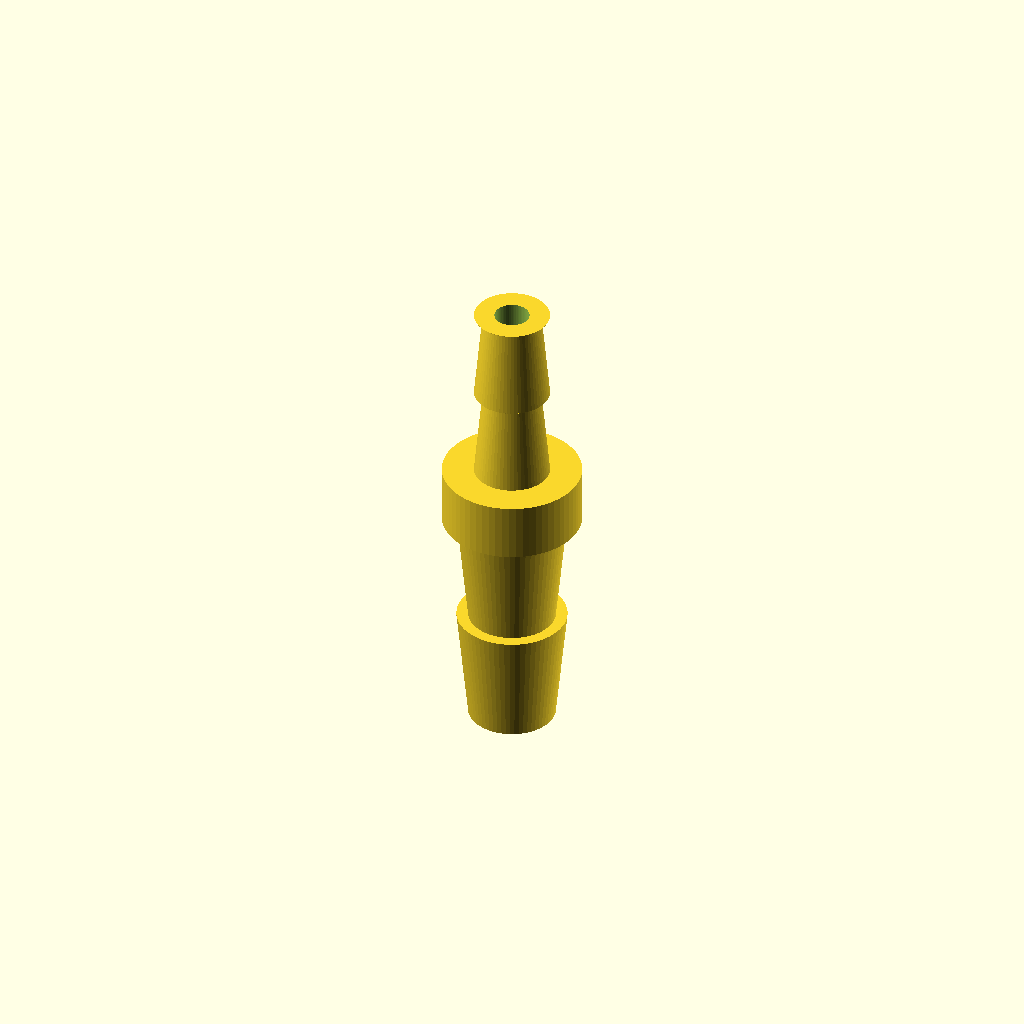
Cell 1 — every parameter at its default value.
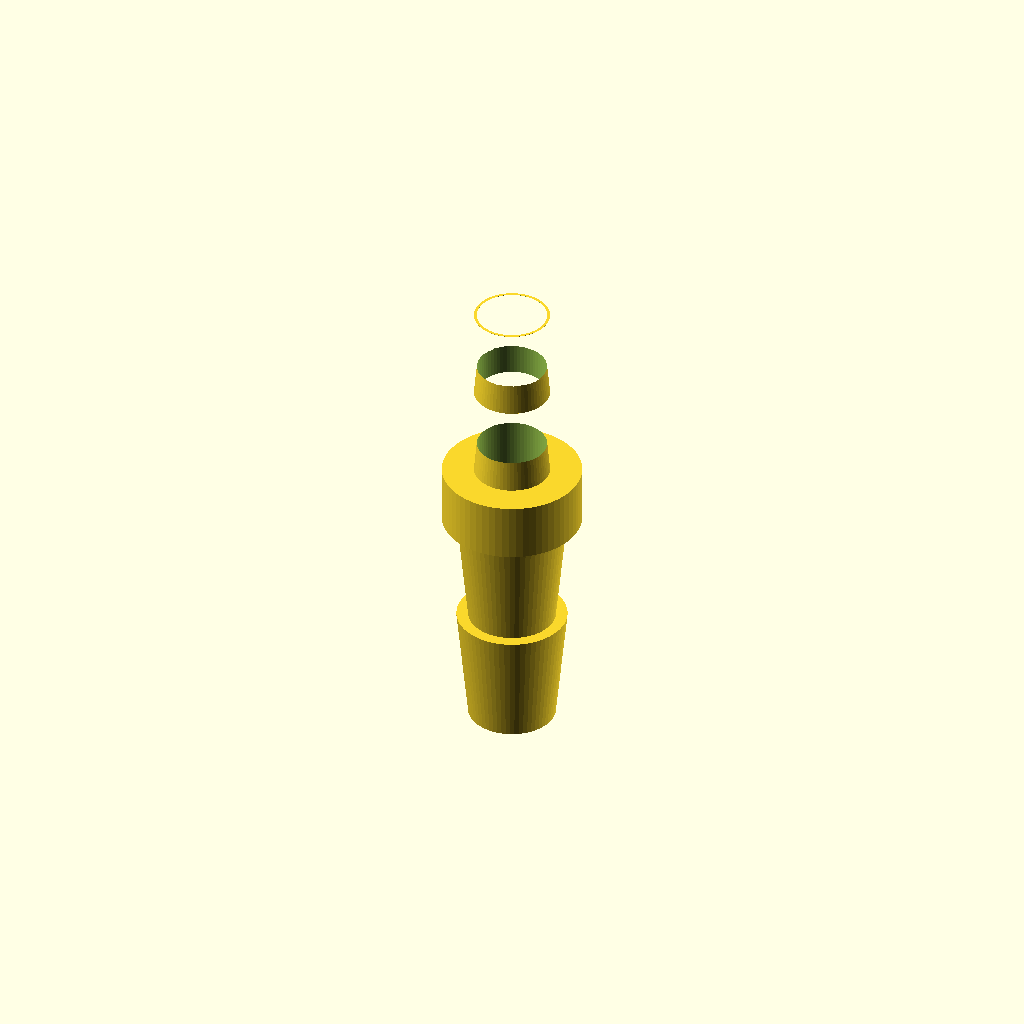
Cell 2: the same model with bore_diameter = 6.
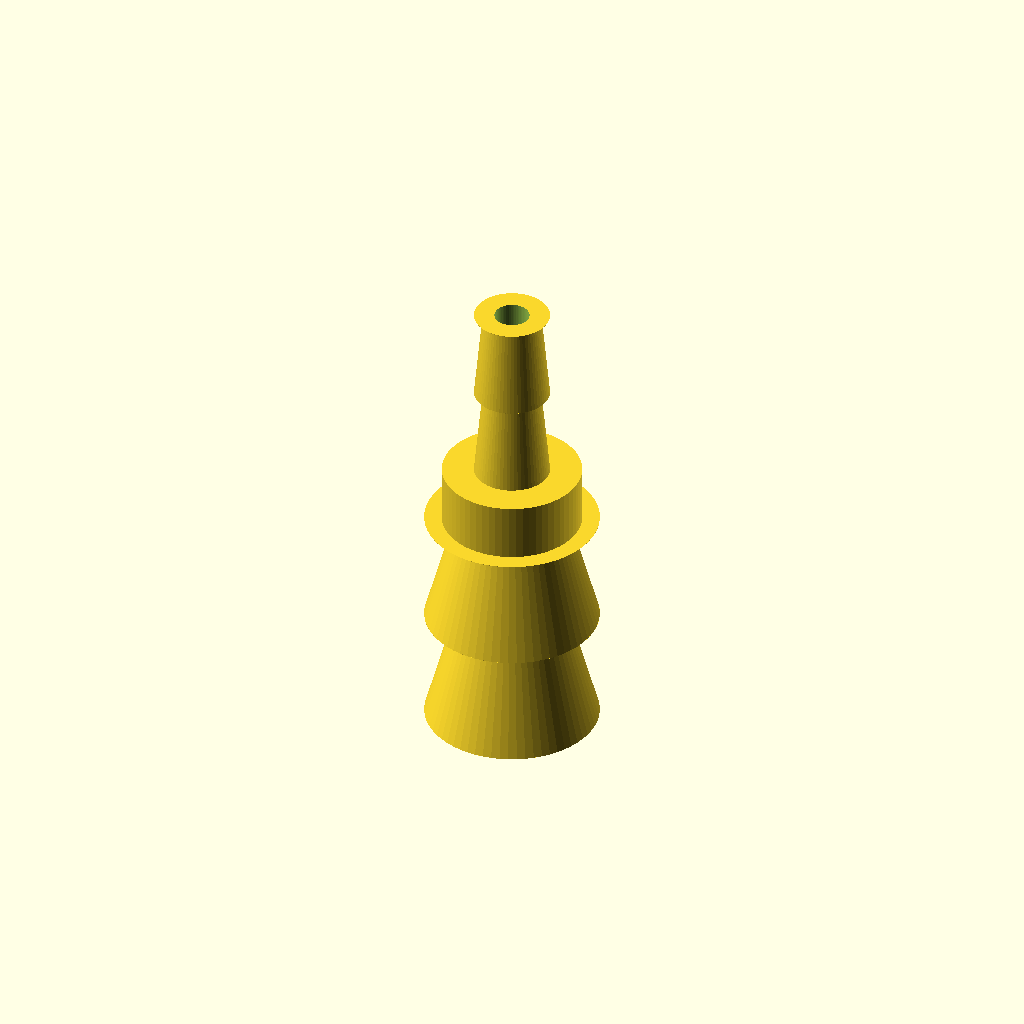
Cell 3: the same model with barb_8_bottom_od = 15.
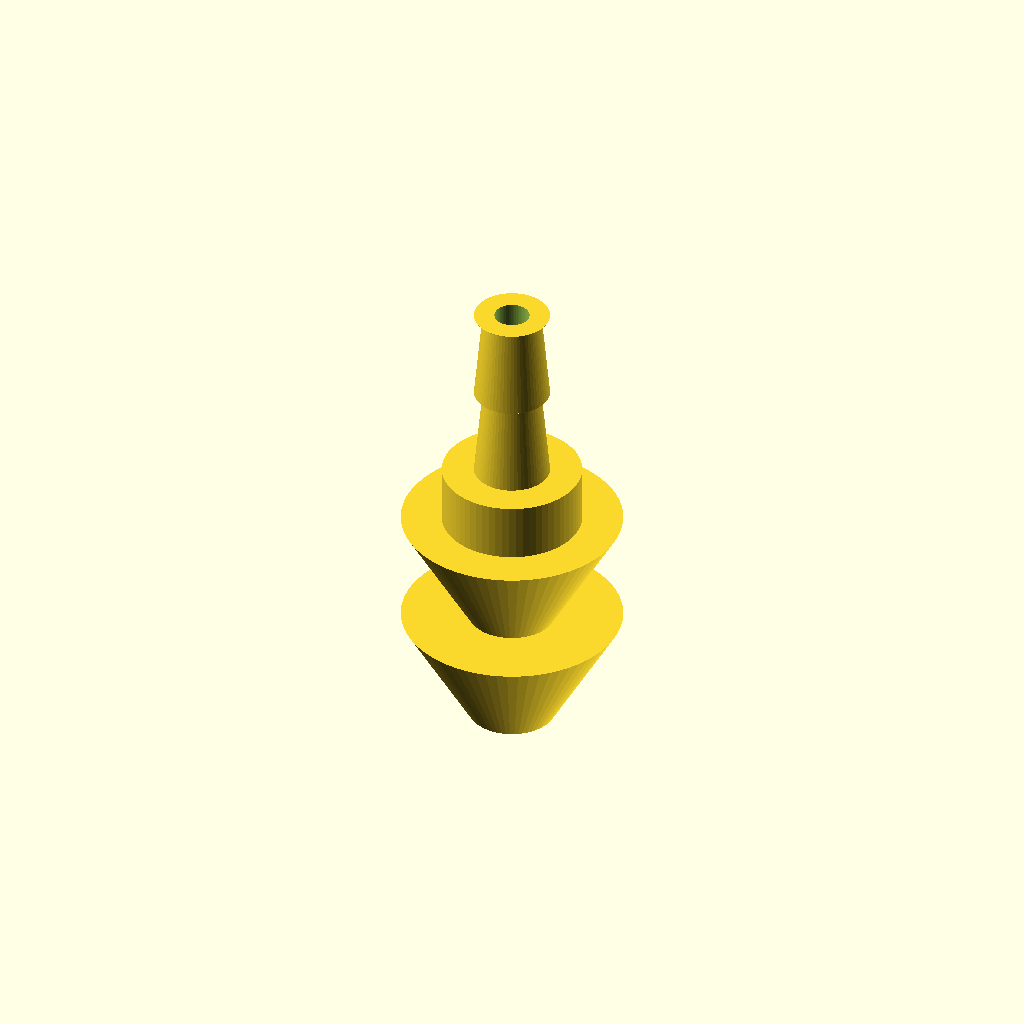
Cell 4 — barb_8_top_od set to 19, the other parameters unchanged.
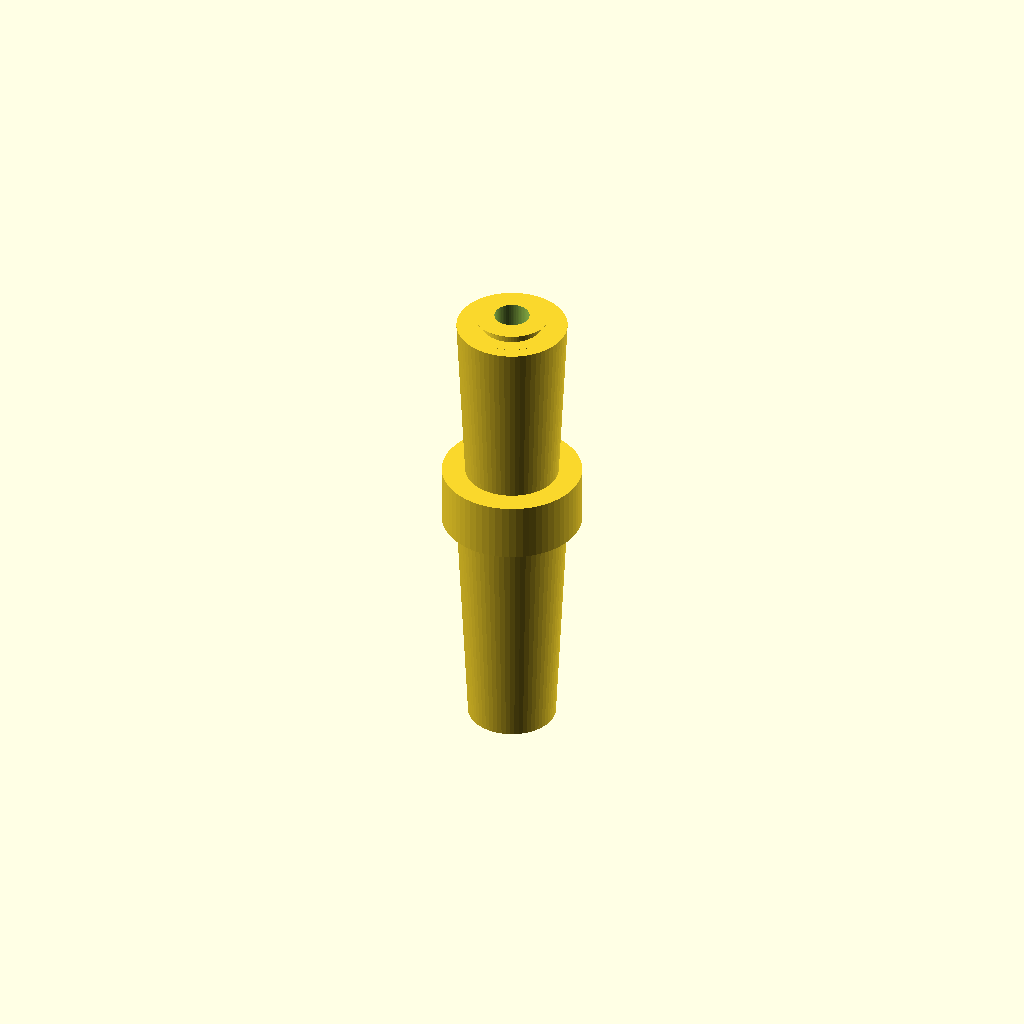
Cell 5: barb_8_height = 20 (everything else at default).
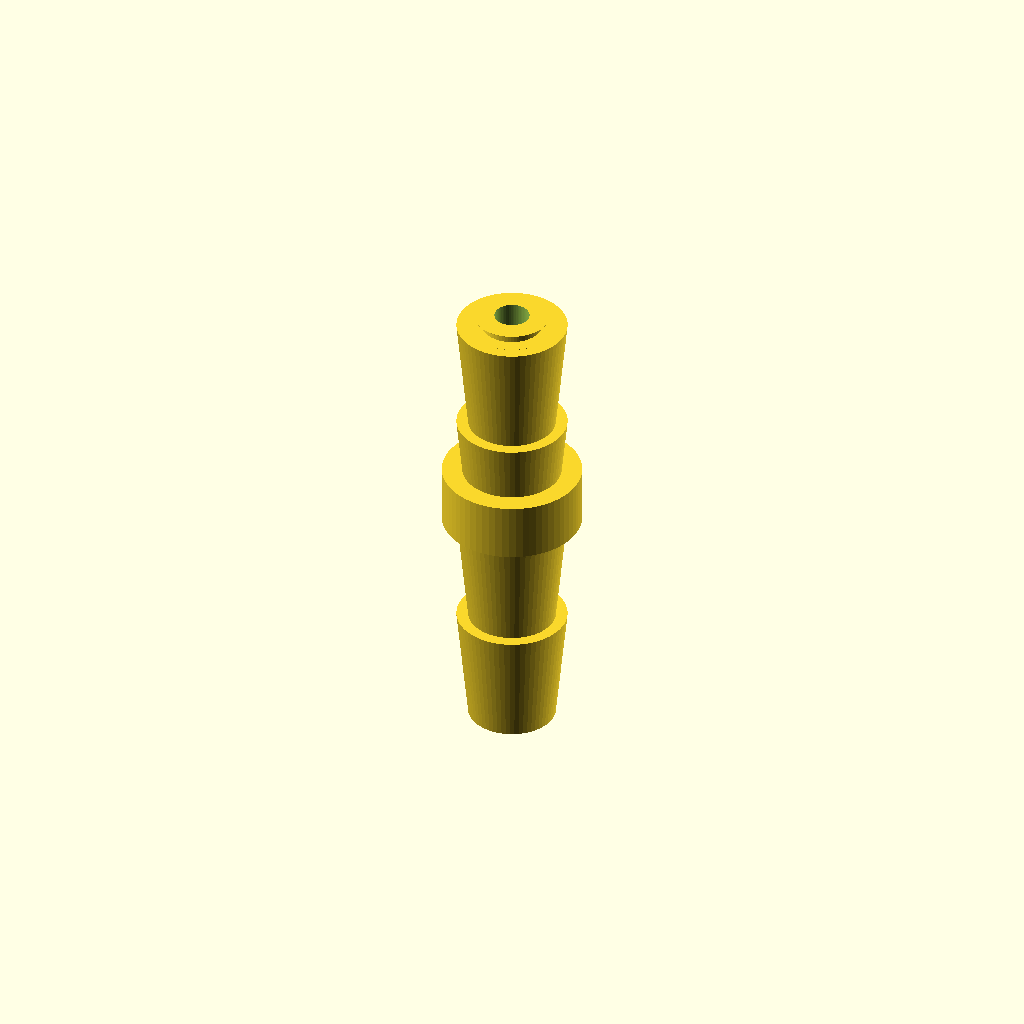
Cell 6: the same model with barb_8_count = 4.
All cells are drawn from one camera (rotation 55°, 0°, 25°, orthographic, colour scheme Cornfield), so only the parameter changes between them.
OpenSCAD source file bench/results/main-tiiny/code/tiiny_google_gemma-4-26B-A4B-it/hose_barb_reducer_8_5_s0_a0.scad:
// --- Dimensions ---
bore_diameter = 3.0;           // Internal bore diameter
barb_8_bottom_od = 7.5;        // 8mm tubing barb bottom OD
barb_8_top_od = 9.5;           // 8mm tubing barb top OD
barb_8_height = 10.0;          // Height of one 8mm barb
barb_8_count = 2;              // Number of 8mm barbs

collar_diameter = 12.0;        // Diameter of the middle collar
collar_height = 5.0;           // Height of the middle collar (25 - 20)

barb_5_bottom_od = 6.5;        // 5mm tubing barb bottom OD
barb_5_top_od = 5.0;           // 5mm tubing barb top OD
barb_5_height = 8.0;           // Height of one 5mm barb
barb_5_count = 2;              // Number of 5mm barbs

// --- Constants ---
$fn = 64;

// --- Helper Modules ---

// Module for the 8mm barb (Sawtooth profile: grows then steps back)
module barb_8_segment() {
    union() {
        // Tapered part
        cylinder(h = barb_8_height, d1 = barb_8_bottom_od, d2 = barb_8_top_od);
        // Step back part (the "sawtooth" shoulder)
        translate([0, 0, barb_8_height])
            cylinder(h = 0.01, d = barb_8_bottom_od);
    }
}

// Module for the 5mm barb (Sawtooth profile: shrinks then steps out)
module barb_5_segment() {
    union() {
        // Tapered part
        cylinder(h = barb_5_height, d1 = barb_5_bottom_od, d2 = barb_5_top_od);
        // Step out part (the "sawtooth" shoulder)
        translate([0, 0, barb_5_height])
            cylinder(h = 0.01, d = barb_5_bottom_od);
    }
}

// --- Main Assembly ---

module hose_barb_reducer() {
    difference() {
        union() {
            // 8mm Barb Section (Z = 0 to 20)
            for (i = [0 : barb_8_count - 1]) {
                translate([0, 0, i * barb_8_height])
                    barb_8_segment();
            }

            // Collar Section (Z = 20 to 25)
            translate([0, 0, 20])
                cylinder(h = collar_height, d = collar_diameter);

            // 5mm Barb Section (Z = 25 to 41)
            // Note: 25 + (2 * 8) = 41.
            for (i = [0 : barb_5_count - 1]) {
                translate([0, 0, 25 + (i * barb_5_height)])
                    barb_5_segment();
            }
        }

        // Internal Bore (Running through full length)
        // We extend the bore slightly beyond the total height to ensure a clean cut
        translate([0, 0, -1])
            cylinder(h = 45, d = bore_diameter);
    }
}

// Render the part
hose_barb_reducer();
Parameter table extracted from the source (name, type, default, range or options):
bore_diameter: number, default 3
barb_8_bottom_od: number, default 7.5
barb_8_top_od: number, default 9.5
barb_8_height: number, default 10
barb_8_count: number, default 2
collar_diameter: number, default 12
collar_height: number, default 5
barb_5_bottom_od: number, default 6.5
barb_5_top_od: number, default 5
barb_5_height: number, default 8
barb_5_count: number, default 2
